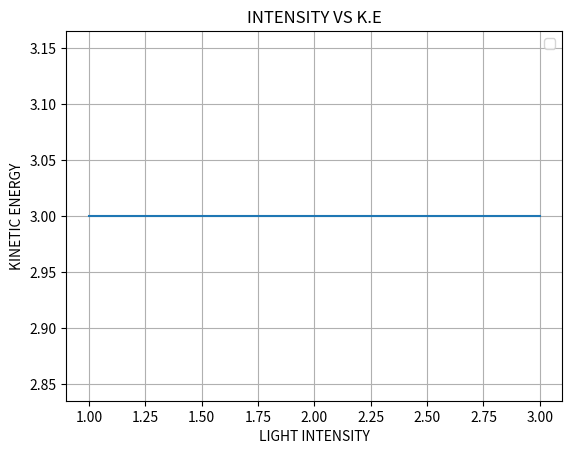

The script that saved this image:
import matplotlib.pyplot as plt
from matplotlib import style 
from numpy import *
#style.use('dark_background')
print(plt.style.available)
plt.plot([1,2,3],[3,3,3])
plt.xlabel('LIGHT INTENSITY')
plt.ylabel('KINETIC ENERGY')
plt.title('INTENSITY VS K.E')

plt.legend()
plt.grid(True)
plt.show()
